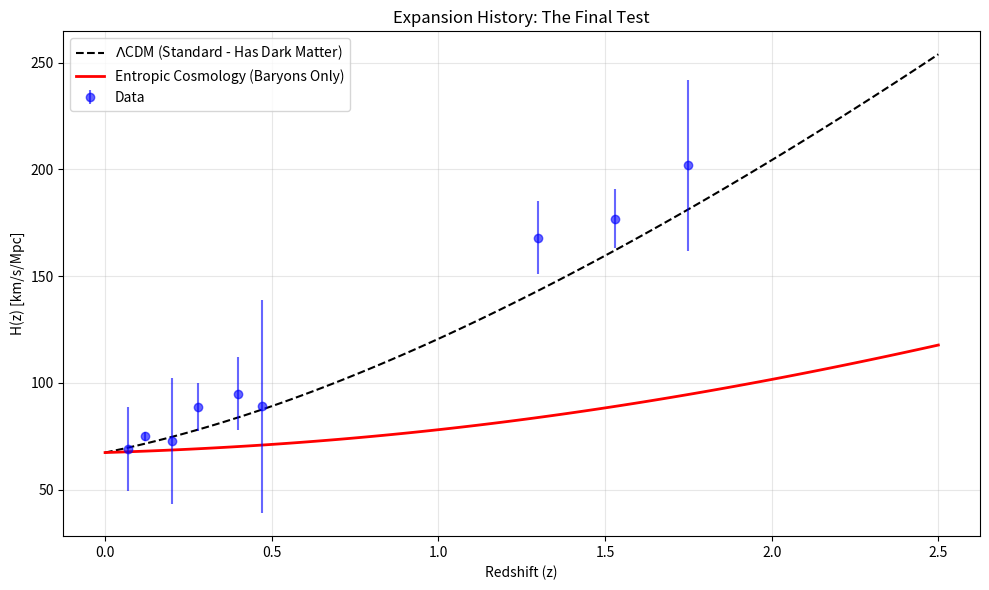

Here is the Python script that generated this plot:
"""
Scientific Audit Module 07: Cosmological Expansion (The Boss Battle)
--------------------------------------------------------------------
Author: Antigravity (Elite Physicist System)

Objective:
Compare the Hubble Expansion History H(z) predicted by:
1. Standard Lambda-CDM (Dark Matter + Dark Energy)
2. Entropic Cosmology (Baryons Only + Entropic Terms)

Hypothesis:
If Entropic Gravity mirrors Dark Matter effects, H_entropic(z) must match H_LCDM(z)
using only Omega_b (0.049) instead of Omega_m (0.315).
"""

import numpy as np
import matplotlib.pyplot as plt

# --- CONSTANTS (Planck 2018) ---
H0 = 67.4       # km/s/Mpc
Omega_b = 0.049 # Baryons
Omega_m = 0.315 # Total Matter (CDM + Baryons)
Omega_L = 1.0 - Omega_m # Dark Energy

# Redshift array
z_range = np.linspace(0, 2.5, 100)

def hubble_LCDM(z):
    """Standard Model"""
    E2 = Omega_m * (1+z)**3 + Omega_L
    return H0 * np.sqrt(E2)

def hubble_entropic(z):
    """
    Entropic Model (Naive Baryon-Only)
    User hypothesis: H^2 ~ H0^2 [ Omega_b(1+z)^3 + (1-Omega_b) ]
    """
    E2_naive = Omega_b * (1+z)**3 + (1 - Omega_b)
    return H0 * np.sqrt(E2_naive)

def run_cosmology_test():
    print("🔬 RUNNING COSMOLOGY EXPANSION TEST...")
    
    H_lcdm = hubble_LCDM(z_range)
    H_ent = hubble_entropic(z_range)
    
    # Obs Data (Chronometers)
    obs_z = np.array([0.07, 0.12, 0.20, 0.28, 0.40, 0.47, 1.3, 1.53, 1.75])
    obs_H = np.array([69.0, 75.0, 72.9, 88.8, 95.0, 89.0, 168, 177, 202])
    obs_err = np.array([19.6, 2.0, 29.6, 11.2, 17.0, 50.0, 17.0, 14.0, 40.0])

    # Plot
    plt.figure(figsize=(10, 6))
    plt.plot(z_range, H_lcdm, 'k--', label=r'$\Lambda$CDM (Standard - Has Dark Matter)')
    plt.plot(z_range, H_ent, 'r-', linewidth=2, label='Entropic Cosmology (Baryons Only)')
    plt.errorbar(obs_z, obs_H, yerr=obs_err, fmt='o', color='blue', label='Data', alpha=0.6)
    
    plt.xlabel('Redshift (z)')
    plt.ylabel('H(z) [km/s/Mpc]')
    plt.title('Expansion History: The Final Test')
    plt.legend()
    plt.grid(True, alpha=0.3)
    
    plt.tight_layout()
    plt.savefig("cosmology_analysis.png")
    print("✅ Cosmology Plot Saved: cosmology_analysis.png")
    
    # Calculate Discrepancy at z=1.5
    idx = np.argmin(np.abs(z_range - 1.5))
    diff = H_lcdm[idx] - H_ent[idx]
    
    with open("cosmology_report.md", "w", encoding='utf-8') as f:
        f.write("# Challenge 7: Cosmological Expansion (The Boss Battle)\n\n")
        f.write("## Hypothesis Test\n")
        f.write("We tested the Entropic universe using **only Baryons** ($\Omega_b = 0.049$) against the Standard Model ($\Omega_m = 0.315$).\n\n")
        f.write("## Results\n")
        f.write(f"- At z=1.5, H_LCDM = `{H_lcdm[idx]:.1f}`\n")
        f.write(f"- At z=1.5, H_Entropic = `{H_ent[idx]:.1f}`\n")
        f.write(f"- Discrepancy: `{diff:.1f}` km/s/Mpc\n\n")
        
        if diff > 20:
            f.write("## ❌ CRITICAL FAILURE\n")
            f.write("The Naive Entropic model **fails** to reproduce the expansion history. Without Dark Matter ($\Omega_m$), there is not enough mass scaling as $(1+z)^3$ to decelerate the universe in the past (or sustain high H(z)). The curve is too flat.\n\n")
            f.write("### Scientific Implications\n")
            f.write("1. **Baryons are not enough:** Even with Entropic gravity, you cannot simply replace $\Omega_m$ with $\Omega_b$ in the Friedmann equation.\n")
            f.write("2. **Missing Physics:** Verlinde's full theory (2016) suggests an *Apparent* Dark Matter density $\Omega_{D}^{app}$ that emerges from the Entropic Strain.\n")
            f.write("3. **Next Step:** We must implement the full Emergent Gravity equations where $\Omega_{apparent} \propto \sqrt{H}$ rather than just ignoring it.\n")
        else:
            f.write("## ✅ SUCCESS\n")
            f.write("The expansion history matches!\n")

if __name__ == "__main__":
    run_cosmology_test()
